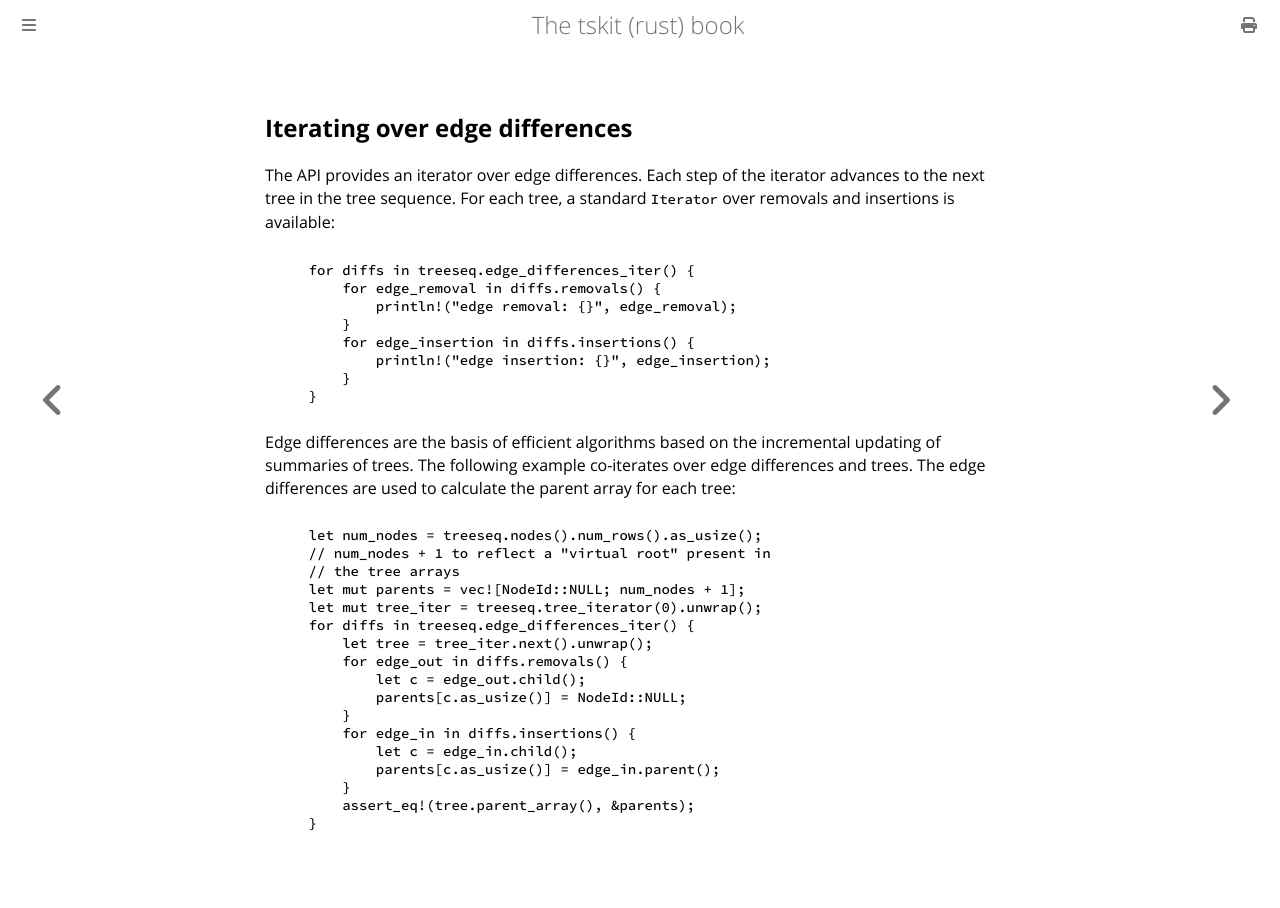

repository: tskit-dev/tskit-rust · page: tree_sequence_edge_diffs.html · generator: mdbook

## Iterating over edge differences

The API provides an iterator over edge differences.
Each step of the iterator advances to the next tree in the tree sequence.
For each tree, a standard `Iterator` over removals and insertions is available:

```rust, noplaygound, ignore
{{#include ../../tests/book_trees.rs:iterate_edge_differences}}
```

Edge differences are the basis of efficient algorithms based on the incremental updating of summaries of trees.
The following example co-iterates over edge differences and trees.
The edge differences are used to calculate the parent array for each tree:

```rust, noplaygound, ignore
{{#include ../../tests/book_trees.rs:iterate_edge_differences_update_parents}}
```
